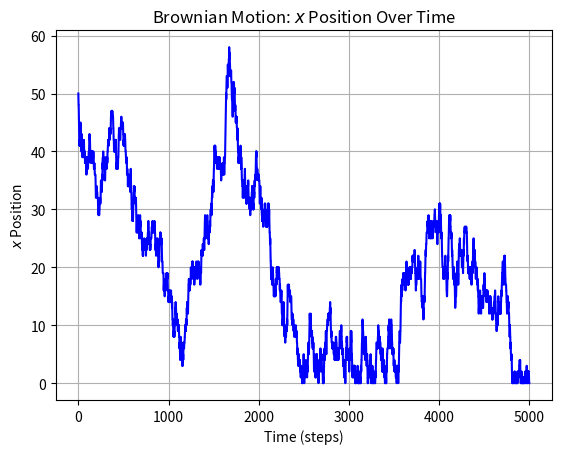
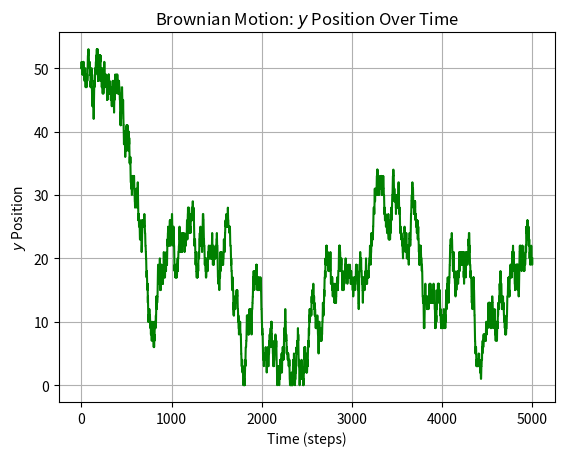
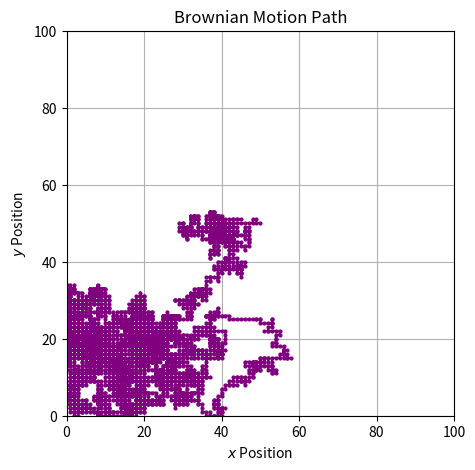
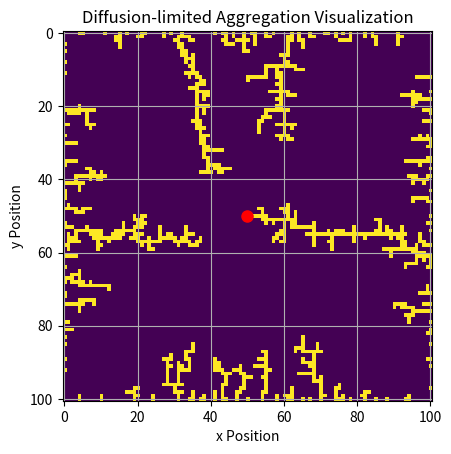

Here is the Python script that generated these plots, in order:
"""
Brownian Motion and Diffusion-limited Aggregation

[redacted]
"""

# Imports
import numpy as np
import matplotlib.pyplot as plt

# Initialization
Lp = 101  # Domain
Nt = 5000  # Number of time steps
t = np.arange(0, 5001, 1)  # Time array

centre_point = (Lp - 1) // 2  # Middle point of domain
xp, yp = centre_point, centre_point

x, y = [xp], [yp]


# Next move function
def nextmove(x, y):
    direction = np.random.choice([0, 1, 2, 3])  # 0=up, 1=down, 2=left, 3=right
    if direction == 0:
        y += 1
    elif direction == 1:
        y -= 1
    elif direction == 2:
        x += 1
    elif direction == 3:
        x -= 1
    return x, y


# Random walk simulation
for _ in range(Nt):
    xp_new, yp_new = nextmove(xp, yp)
    while not (0 <= xp_new < Lp and 0 <= yp_new < Lp):
        xp_new, yp_new = nextmove(xp, yp)
    x.append(xp_new)
    y.append(yp_new)
    xp, yp = xp_new, yp_new

# Plotting
plt.figure(dpi=200)
plt.title("Brownian Motion: $x$ Position Over Time")
plt.xlabel("Time (steps)")
plt.ylabel("$x$ Position")
plt.plot(t, x, color="blue")
plt.grid(True)
plt.savefig("brownian_motion_x_vs_t.png")

plt.figure(dpi=200)
plt.title("Brownian Motion: $y$ Position Over Time")
plt.xlabel("Time (steps)")
plt.ylabel("$y$ Position")
plt.plot(t, y, color="green")
plt.grid(True)
plt.savefig("brownian_motion_y_vs_t.png")

plt.figure(dpi=200, figsize=(5, 5))
plt.title("Brownian Motion Path")
plt.xlabel("$x$ Position")
plt.ylabel("$y$ Position")
plt.plot(x, y, color="purple", marker="o", linestyle="-", markersize=2)
plt.xlim(0, 100)
plt.ylim(0, 100)
plt.grid(True)
plt.savefig("brownian_motion_x_vs_y.png")

# Diffusion-limited aggregation
anchored = np.zeros((Lp, Lp), dtype=int)
anchored_points = [[], []]

while anchored[centre_point, centre_point] != 1:
    xp, yp = centre_point, centre_point
    while (
        0 < xp < Lp - 1
        and 0 < yp < Lp - 1
        and not (
            anchored[xp - 1, yp]
            or anchored[xp + 1, yp]
            or anchored[xp, yp - 1]
            or anchored[xp, yp + 1]
        )
    ):
        xp, yp = nextmove(xp, yp)

    anchored_points[0].append(xp)
    anchored_points[1].append(yp)
    anchored[xp, yp] = 1

plt.figure(dpi=200)
plt.imshow(anchored, cmap="viridis")
plt.plot(50, 50, marker="o", color="red", markersize=8)
plt.title("Diffusion-limited Aggregation Visualization")
plt.xlabel("x Position")
plt.ylabel("y Position")
plt.grid(True)
plt.savefig("diffusion_limited_aggregation.png")
plt.show()
